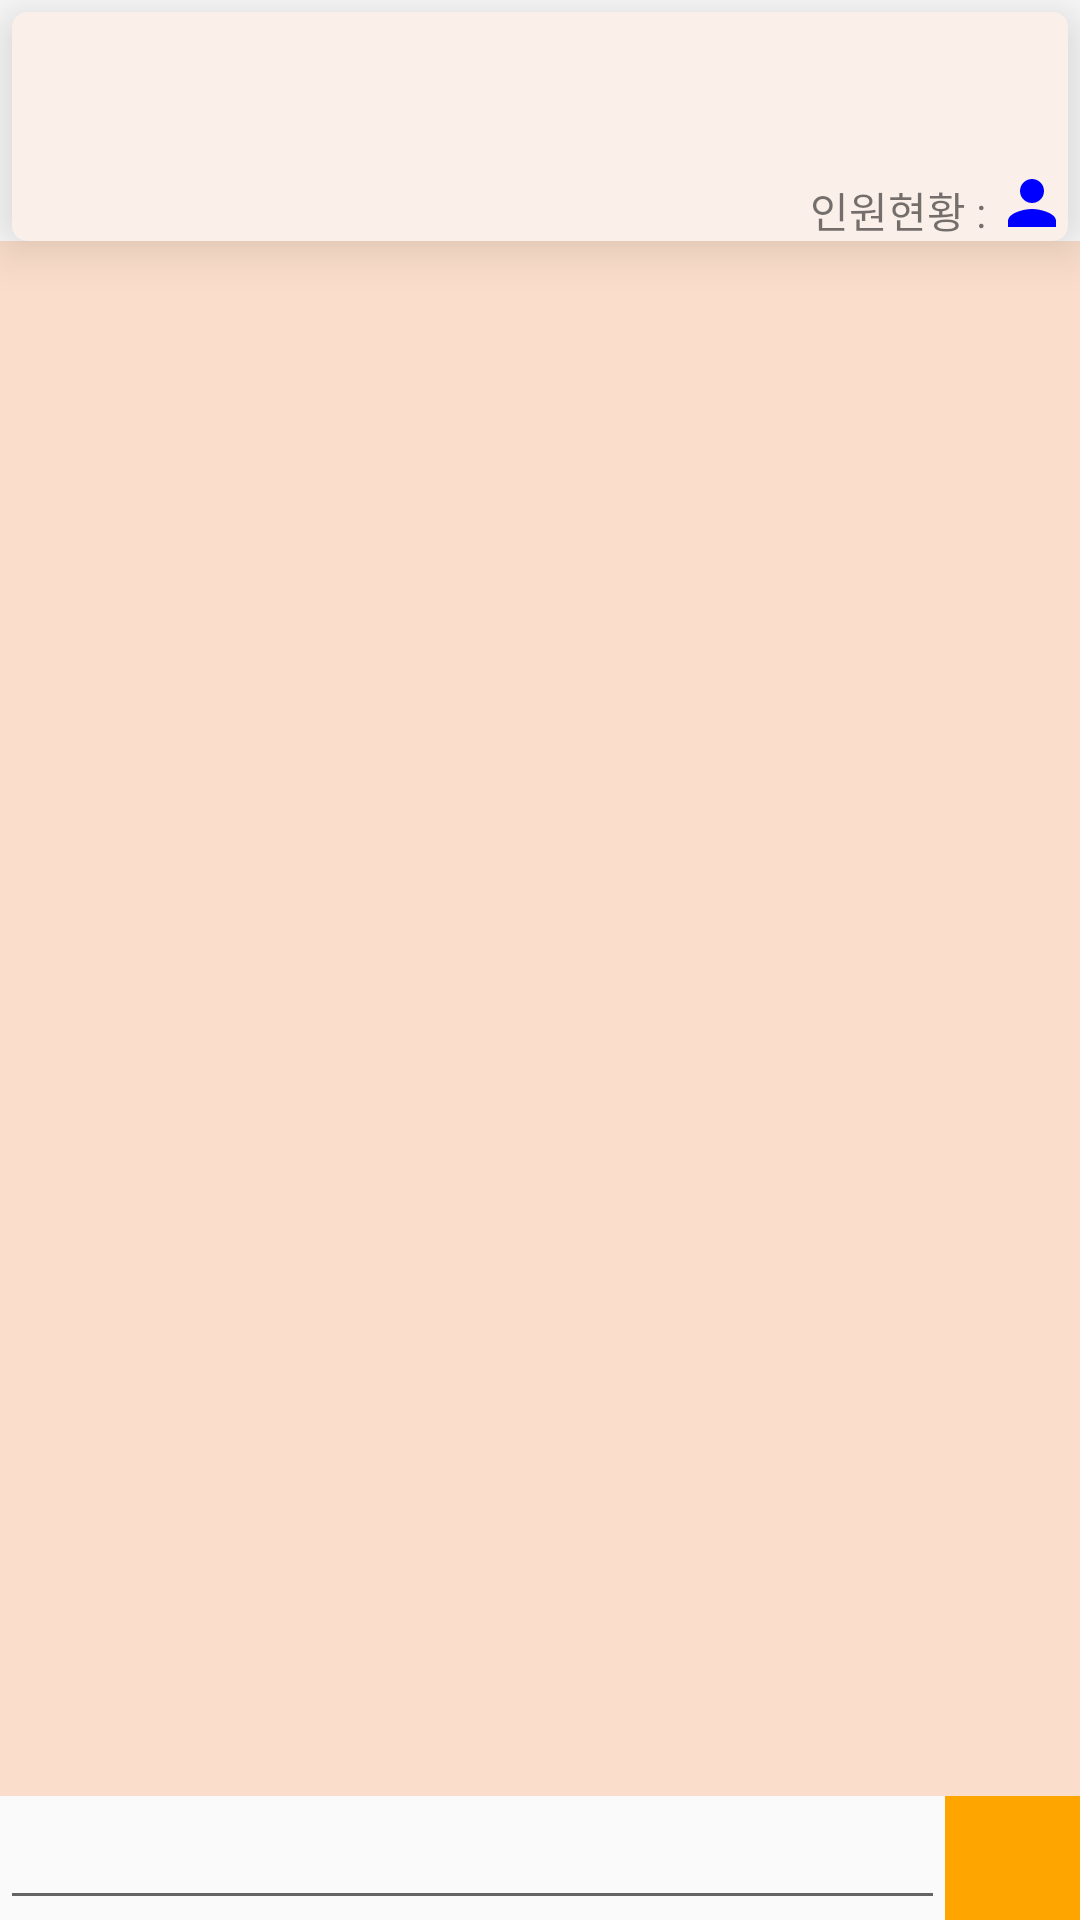

Android layout source for this screen:
<!-- AndroidManifest.xml: application theme AppTheme -->
<!-- res/layout/activity_chatting_room.xml -->
<?xml version="1.0" encoding="utf-8"?>
<androidx.constraintlayout.widget.ConstraintLayout xmlns:android="http://schemas.android.com/apk/res/android"
    xmlns:app="http://schemas.android.com/apk/res-auto"
    xmlns:tools="http://schemas.android.com/tools"
    android:layout_width="match_parent"
    android:layout_height="match_parent"
    tools:context=".ChattingRoom">

    <androidx.cardview.widget.CardView
        android:id="@+id/cardView"
        android:layout_width="match_parent"
        android:layout_height="wrap_content"
        android:layout_margin="4dp"
        app:cardBackgroundColor="#FBF0E9"
        app:cardCornerRadius="5dp"
        app:cardElevation="10dp"
        app:layout_constraintEnd_toEndOf="parent"
        app:layout_constraintStart_toStartOf="parent"
        app:layout_constraintTop_toTopOf="parent">

        <androidx.constraintlayout.widget.ConstraintLayout
            android:layout_width="match_parent"
            android:layout_height="match_parent">

            <TextView
                android:id="@+id/roomText1"
                android:layout_width="0dp"
                android:layout_height="wrap_content"
                android:layout_marginStart="8dp"
                android:layout_marginTop="8dp"
                android:layout_marginEnd="8dp"
                android:text=""
                android:textSize="16sp"
                android:textStyle="bold"
                app:layout_constraintEnd_toEndOf="parent"
                app:layout_constraintStart_toStartOf="parent"
                app:layout_constraintTop_toTopOf="parent" />

            <TextView
                android:id="@+id/roomText2"
                android:layout_width="wrap_content"
                android:layout_height="wrap_content"
                android:layout_marginStart="8dp"
                android:layout_marginTop="8dp"
                android:text=""
                app:layout_constraintBottom_toBottomOf="parent"
                app:layout_constraintStart_toStartOf="parent"
                app:layout_constraintTop_toBottomOf="@id/roomText1"
                app:layout_constraintTop_toTopOf="parent" />

            <androidx.constraintlayout.widget.ConstraintLayout
                android:layout_width="match_parent"
                android:layout_height="wrap_content"
                android:orientation="horizontal"
                app:layout_constraintBottom_toBottomOf="parent"
                app:layout_constraintStart_toStartOf="parent"
                app:layout_constraintTop_toBottomOf="@id/roomText2">

                <TextView
                    android:id="@+id/roomText3"
                    android:layout_width="wrap_content"
                    android:layout_height="wrap_content"
                    android:layout_marginTop="4dp"
                    android:text="인원현황 : "
                    app:layout_constraintEnd_toStartOf="@id/roomOneImg"
                    app:layout_constraintTop_toTopOf="parent" />

                <ImageView
                    android:id="@+id/roomOneImg"
                    android:layout_width="wrap_content"
                    android:layout_height="wrap_content"
                    app:layout_constraintEnd_toStartOf="@id/roomTwoImg"
                    app:layout_constraintTop_toTopOf="parent"
                    app:srcCompat="@drawable/ic_person_black2_24dp" />

                <ImageView
                    android:id="@+id/roomTwoImg"
                    android:layout_width="wrap_content"
                    android:layout_height="wrap_content"
                    app:layout_constraintEnd_toStartOf="@+id/roomThreeImg"
                    app:layout_constraintTop_toTopOf="parent"
                    app:srcCompat="@drawable/ic_person_black_24dp" />

                <ImageView
                    android:id="@+id/roomThreeImg"
                    android:layout_width="wrap_content"
                    android:layout_height="wrap_content"
                    android:visibility="invisible"
                    app:layout_constraintEnd_toStartOf="@+id/roomFourImg"
                    app:layout_constraintTop_toTopOf="parent"
                    app:srcCompat="@drawable/ic_person_black_24dp" />

                <ImageView
                    android:id="@+id/roomFourImg"
                    android:layout_width="wrap_content"
                    android:layout_height="wrap_content"
                    android:layout_marginTop="1dp"
                    android:visibility="invisible"
                    app:layout_constraintEnd_toEndOf="parent"
                    app:layout_constraintTop_toTopOf="parent"
                    app:srcCompat="@drawable/ic_person_black_24dp" />
            </androidx.constraintlayout.widget.ConstraintLayout>
        </androidx.constraintlayout.widget.ConstraintLayout>
    </androidx.cardview.widget.CardView>

    <androidx.recyclerview.widget.RecyclerView
        android:id="@+id/my_recycler_view"
        android:layout_width="0dp"
        android:layout_height="0dp"
        android:background="#FADDCA"
        app:layout_constraintBottom_toTopOf="@+id/editSend"
        app:layout_constraintEnd_toEndOf="parent"
        app:layout_constraintStart_toStartOf="parent"
        app:layout_constraintTop_toBottomOf="@+id/cardView"
        android:padding="5dp"/>
    <ImageButton
        android:layout_width="45dp"
        android:layout_height="0dp"
        app:layout_constraintBottom_toBottomOf="parent"
        app:layout_constraintTop_toBottomOf="@+id/my_recycler_view"
        app:layout_constraintEnd_toEndOf="parent"
        android:id="@+id/btnSend"
        android:textSize="20sp"
        android:background="#ffffA500"
        app:srcCompat="@drawable/ic_baseline_send_24" />
    <EditText
        android:id="@+id/editSend"
        android:layout_width="0dp"
        android:layout_height="wrap_content"
        app:layout_constraintBottom_toBottomOf="parent"
        app:layout_constraintStart_toStartOf="parent"
        app:layout_constraintEnd_toStartOf="@+id/btnSend" />
</androidx.constraintlayout.widget.ConstraintLayout>
<!-- resources referenced by this layout -->
<resources>
  <!-- drawable ic_person_black2_24dp (drawable) -->
  <vector android:height="24dp" android:tint="#0000FF"
      android:viewportHeight="24.0" android:viewportWidth="24.0"
      android:width="24dp" xmlns:android="http://schemas.android.com/apk/res/android">
      <path android:fillColor="#FF000000" android:pathData="M12,12c2.21,0 4,-1.79 4,-4s-1.79,-4 -4,-4 -4,1.79 -4,4 1.79,4 4,4zM12,14c-2.67,0 -8,1.34 -8,4v2h16v-2c0,-2.66 -5.33,-4 -8,-4z"/>
  </vector>
  <style name="AppTheme" parent="Theme.AppCompat.Light.DarkActionBar">
          
          <item name="colorPrimary">#ffffa500</item>
      </style>
</resources>
